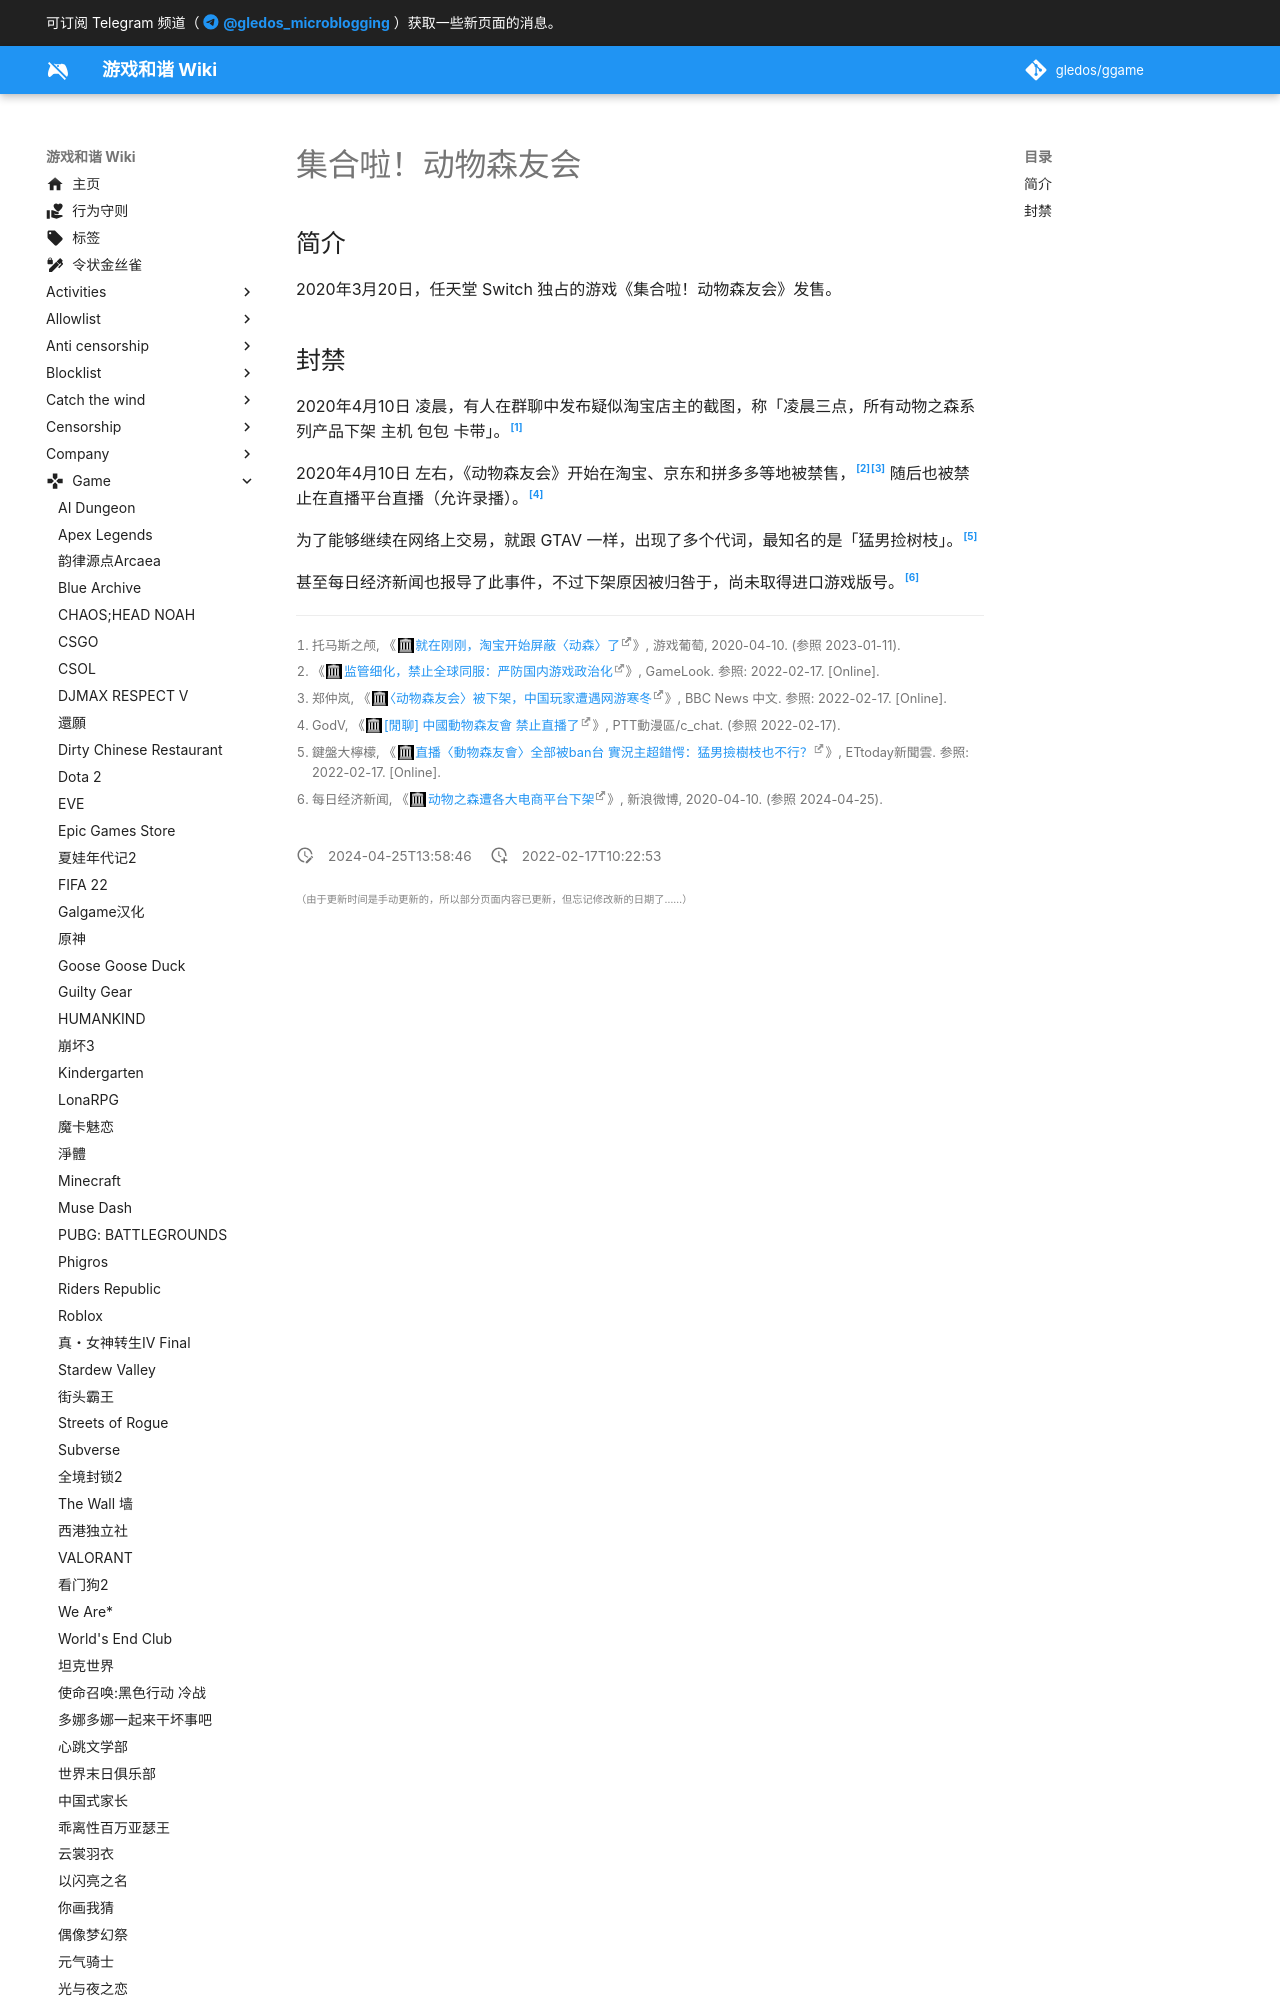

repository: gledos/ggame · page: game/集合啦_动物森友会.html · generator: mkdocs

---
title: "集合啦！动物森友会"
description:
published: true
date: "2024-04-25T13:58:46"
特殊标签标记: #无标签
editor: markdown
dateCreated: "2022-02-17T10:22:53"
---

## 简介

2020年3月20日，任天堂 Switch 独占的游戏《集合啦！动物森友会》发售。

## 封禁

2020年4月10日 凌晨，有人在群聊中发布疑似淘宝店主的截图，称「凌晨三点，所有动物之森系列产品下架 主机 包包 卡带」。[^19755]

[^19755]: 托马斯之颅, 《[就在刚刚，淘宝开始屏蔽〈动森〉了](https://web.archive.org/web/20230111004858/https://youxiputao.com/article/19755)》, 游戏葡萄, 2020-04-10. (参照 2023-01-11).

2020年4月10日 左右，《动物森友会》开始在淘宝、京东和拼多多等地被禁售，[^383][^430] 随后也被禁止在直播平台直播（允许录播）。[^299]
